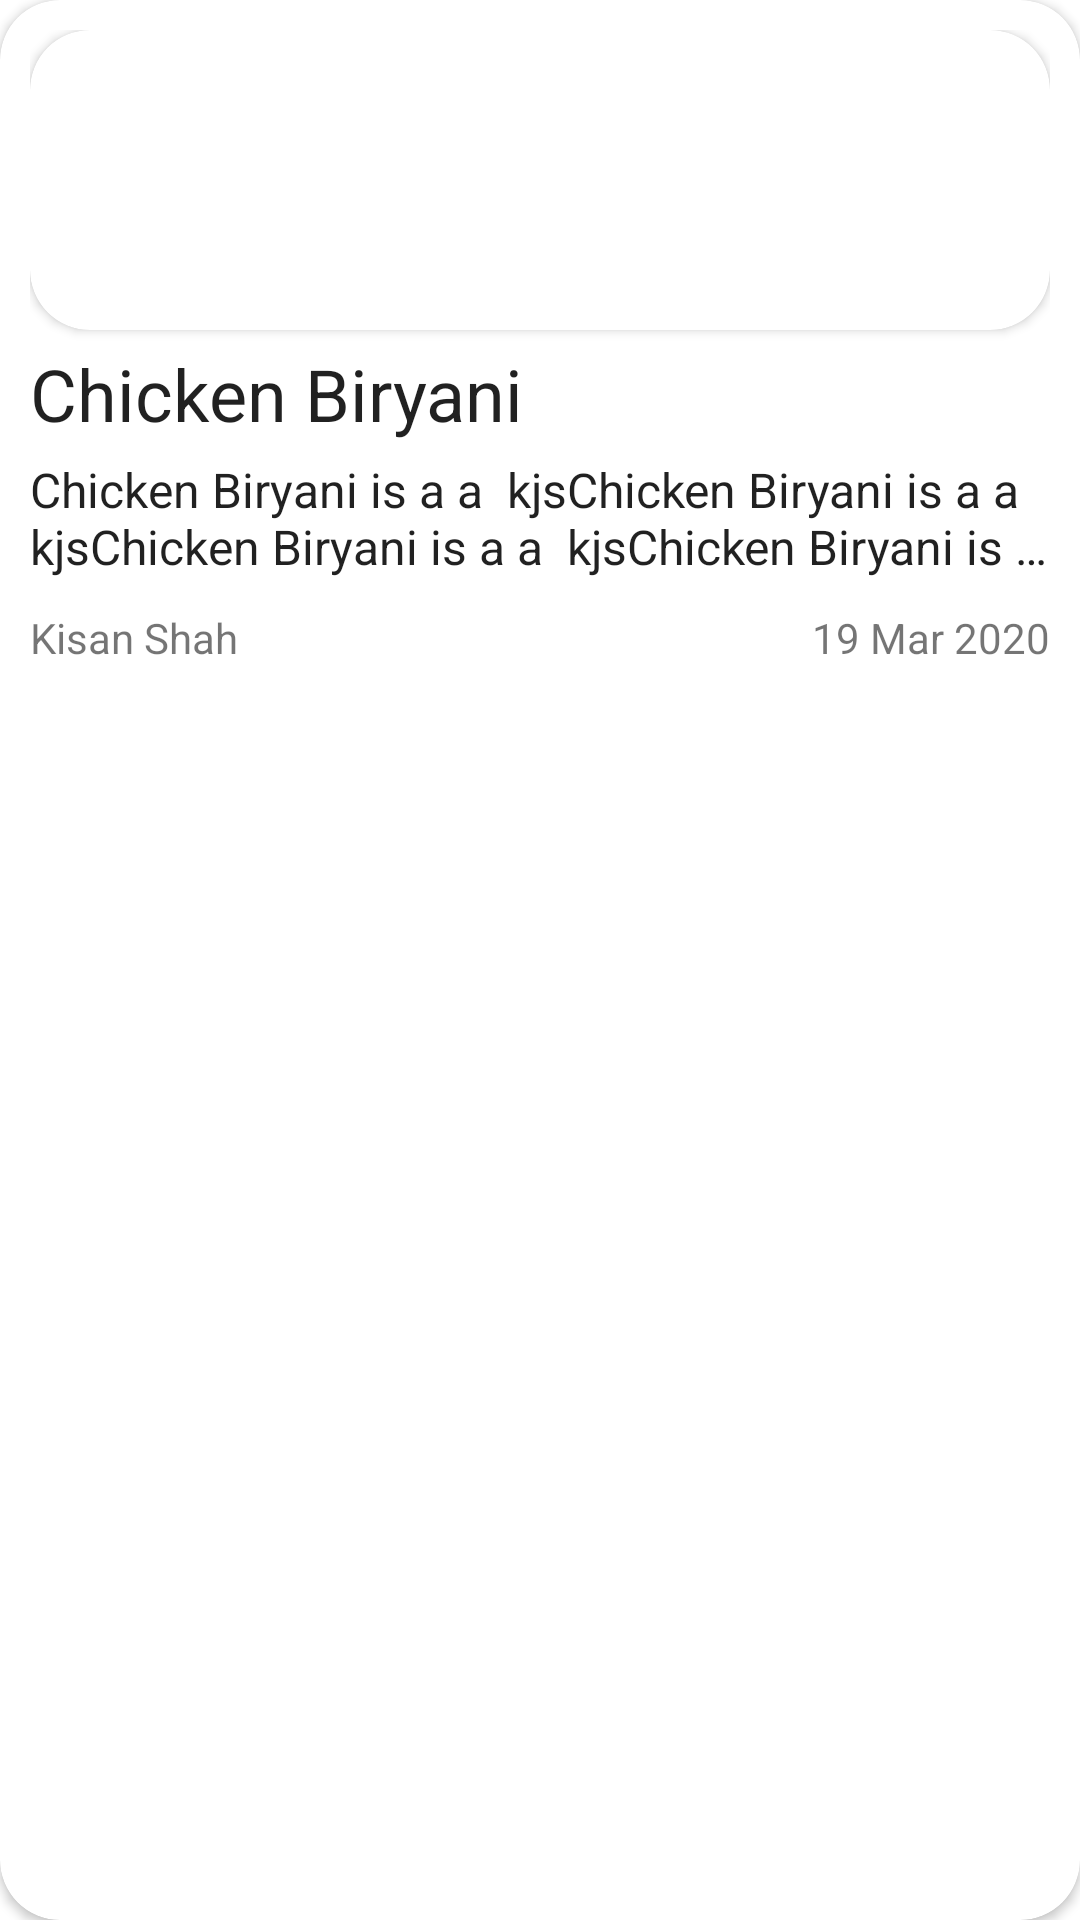

Reconstruct the res/layout file that produces this screen, plus the resources it refers to.
<!-- AndroidManifest.xml: application theme Theme.CookBook -->
<!-- res/layout/recipe_item.xml -->
<?xml version="1.0" encoding="utf-8"?>
<androidx.cardview.widget.CardView xmlns:android="http://schemas.android.com/apk/res/android"
    xmlns:app="http://schemas.android.com/apk/res-auto"
    android:id="@+id/container"
    android:layout_width="match_parent"
    android:layout_height="wrap_content"
    android:layout_marginHorizontal="10dp"
    android:layout_marginVertical="5dp"
    app:cardCornerRadius="20dp">

    <RelativeLayout xmlns:tools="http://schemas.android.com/tools"
        android:layout_width="match_parent"
        android:layout_height="wrap_content"
        android:padding="10dp">

        <androidx.cardview.widget.CardView
            android:layout_width="25dp"
            android:layout_height="25dp"
            android:layout_alignParentTop="true"
            android:layout_alignParentEnd="true"
            android:layout_margin="10dp"
            app:cardBackgroundColor="@android:color/holo_green_light"
            app:cardCornerRadius="100sp" />

        <androidx.cardview.widget.CardView
            android:id="@+id/cardView"

            android:layout_width="match_parent"
            android:layout_height="wrap_content"
            app:cardCornerRadius="20dp">

            <ImageView
                android:id="@+id/imageView"
                android:layout_width="match_parent"
                android:layout_height="100dp"
                android:contentDescription="@string/todo"
                tools:srcCompat="@tools:sample/avatars" />
        </androidx.cardview.widget.CardView>

        <TextView
            android:id="@+id/title"
            android:layout_width="match_parent"
            android:layout_height="wrap_content"
            android:layout_below="@id/cardView"
            android:layout_marginTop="5dp"
            android:text="Chicken Biryani"
            android:textAppearance="@style/TextAppearance.AppCompat.Headline" />

        <TextView
            android:id="@+id/content"
            android:layout_width="match_parent"
            android:layout_height="wrap_content"
            android:layout_below="@id/title"
            android:layout_marginVertical="5dp"
            android:ellipsize="end"
            android:maxLines="2"
            android:text="Chicken Biryani is a a  kjsChicken Biryani is a a  kjsChicken Biryani is a a  kjsChicken Biryani is a a  kjsChicken Biryani is a a  kjsChicken Biryani is a a  kjsChicken Biryani is a a  kjsChicken Biryani is a a  kjsChicken Biryani is a a  kjs"
            android:textAppearance="@style/TextAppearance.AppCompat.Subhead" />

        <LinearLayout
            android:layout_width="match_parent"
            android:layout_height="wrap_content"
            android:layout_below="@id/content"
            android:layout_marginVertical="5dp"
            android:orientation="horizontal">

            <TextView
                android:id="@+id/user"
                android:layout_width="match_parent"
                android:layout_height="wrap_content"
                android:layout_weight="1"
                android:text="Kisan Shah" />

            <TextView
                android:id="@+id/date"
                android:layout_width="match_parent"
                android:layout_height="wrap_content"
                android:layout_weight="1"
                android:gravity="end"
                android:text="19 Mar 2020" />
        </LinearLayout>
    </RelativeLayout>
</androidx.cardview.widget.CardView>
<!-- resources referenced by this layout -->
<resources>
  <string name="todo">todo</string>
  <style name="Theme.CookBook" parent="Theme.MaterialComponents.DayNight.DarkActionBar">
          
          <item name="colorPrimary">@color/purple_700</item>
          <item name="colorPrimaryVariant">@color/purple_700</item>
          <item name="colorOnPrimary">@color/white</item>
          
          <item name="colorSecondary">@color/teal_700</item>
          <item name="colorSecondaryVariant">@color/teal_700</item>
          <item name="colorOnSecondary">@color/black</item>
          
          <item name="android:statusBarColor" tools:targetApi="l">?attr/colorPrimaryVariant</item>
          
          <item name="fontFamily">@font/poppins</item>
      </style>
  <color name="purple_700">#27255c</color>
  <color name="white">#f6f8fd</color>
  <color name="teal_700">#9ca6ce</color>
  <color name="black">#050324</color>
</resources>
